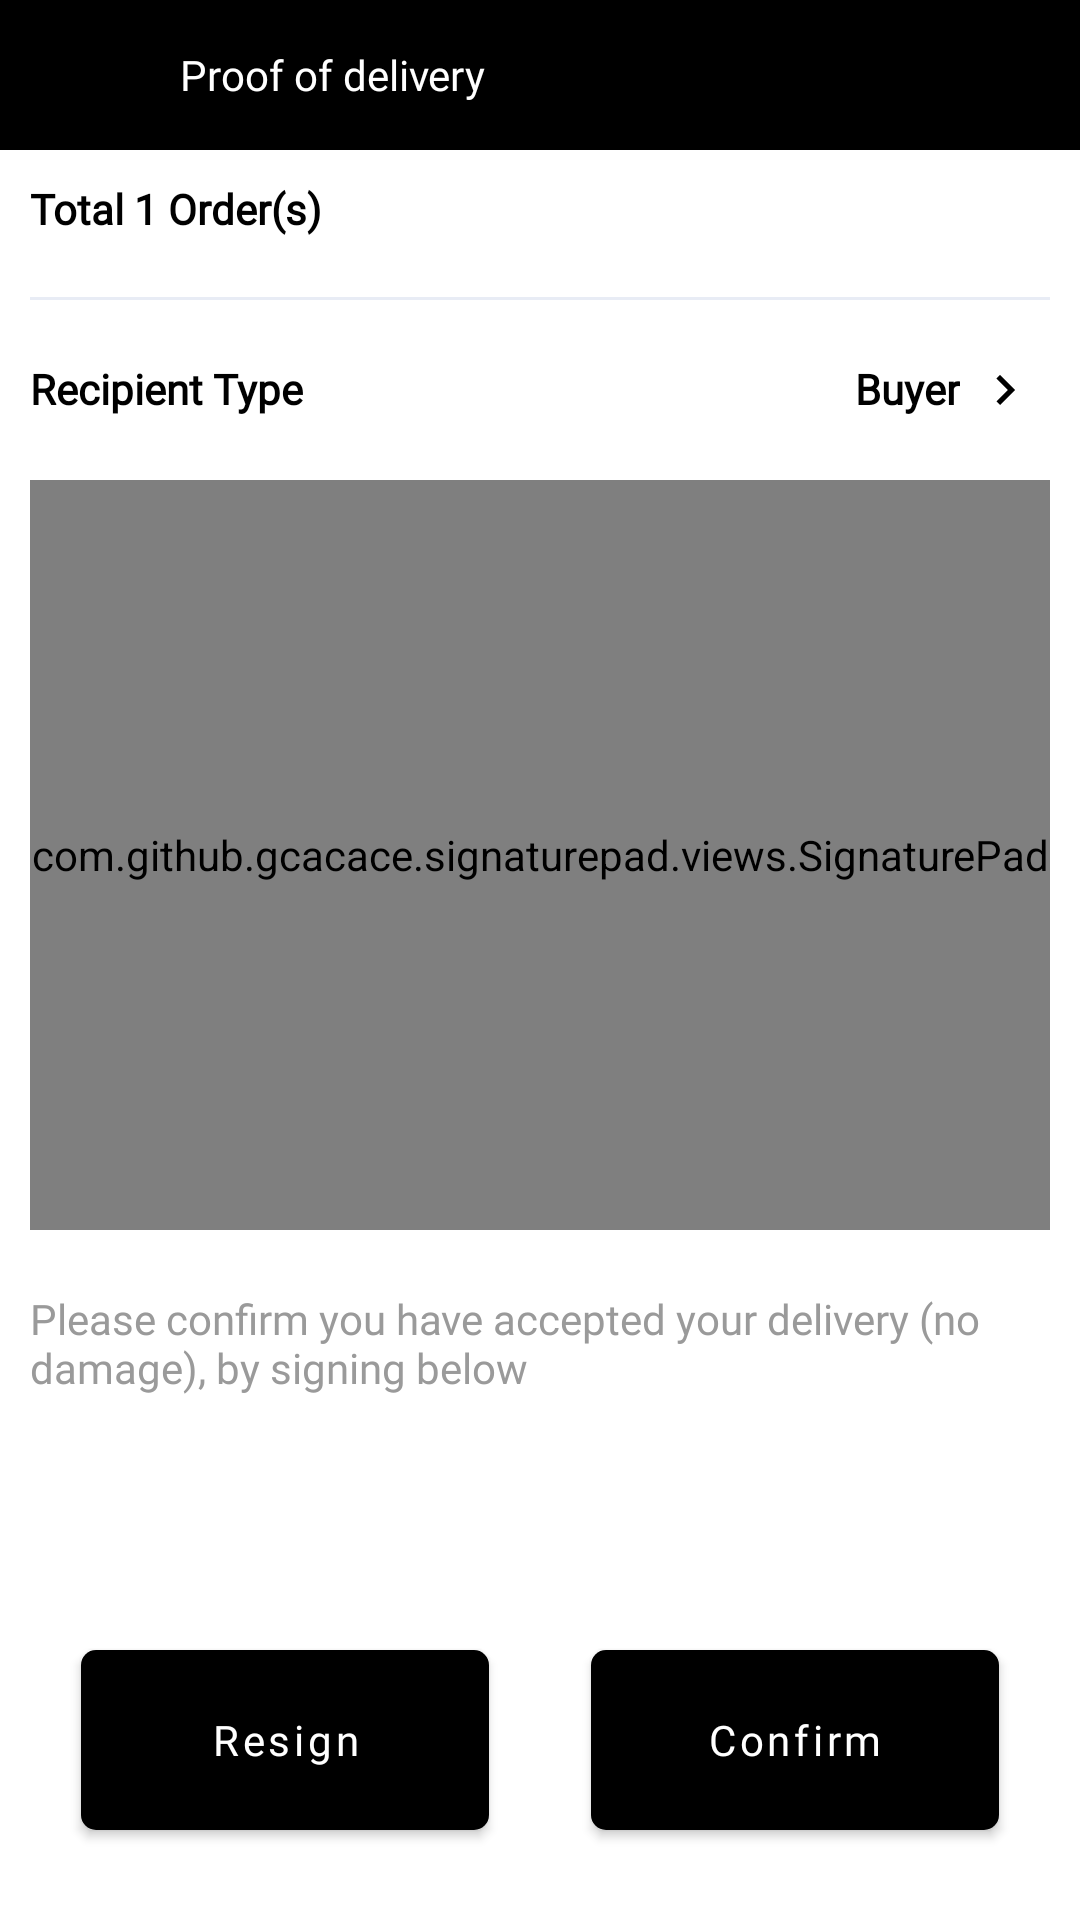

Layout XML and referenced resources for this Android screen:
<!-- AndroidManifest.xml: application theme Theme.GearApp -->
<!-- res/layout/activity_signature.xml -->
<LinearLayout xmlns:android="http://schemas.android.com/apk/res/android"
    xmlns:app="http://schemas.android.com/apk/res-auto"
    xmlns:sign="http://schemas.android.com/tools"
    android:layout_width="match_parent"
    android:layout_height="match_parent"
    android:orientation="vertical">


    <LinearLayout
        android:id="@+id/appbar"
        android:layout_width="match_parent"
        android:layout_height="50dp"
        android:background="@color/black"
        android:gravity="center_vertical"
        android:orientation="horizontal"
        android:padding="10dp">

        <ImageView
            android:id="@+id/back"
            android:layout_width="50dp"
            android:layout_height="30dp"
            android:src="@drawable/arrow_back"
            app:tint="@color/white" />


        <TextView
            android:layout_width="match_parent"
            android:layout_height="wrap_content"
            android:fontFamily="@font/roboto"
            android:text="Proof of delivery"
            android:textColor="@color/white" />


    </LinearLayout>

    <LinearLayout
        android:layout_width="match_parent"
        android:layout_height="match_parent"
        android:layout_margin="10dp"
        android:orientation="vertical">


        <TextView
            android:id="@+id/totalOrder"
            android:layout_width="wrap_content"
            android:layout_height="wrap_content"
            android:text="Total 1 Order(s)"
            android:textColor="@color/black"
            android:textStyle="bold" />


        <View
            android:layout_width="match_parent"
            android:layout_height="1dp"
            android:layout_marginTop="20dp"
            android:background="#E8ECF5" />

        <RelativeLayout
            android:layout_width="match_parent"
            android:layout_height="wrap_content"
            android:layout_marginTop="20dp">


            <TextView
                android:id="@+id/recipt"
                android:layout_width="wrap_content"
                android:layout_height="wrap_content"
                android:text="Recipient Type"
                android:textColor="@color/black"
                android:textStyle="bold" />


            <TextView
                android:id="@+id/item"
                android:layout_width="wrap_content"
                android:layout_height="wrap_content"
                android:layout_toLeftOf="@id/right_arrow"
                android:text="Buyer"
                android:textColor="@color/black"
                android:textStyle="bold" />

            <ImageView
                android:id="@+id/right_arrow"
                android:layout_width="30dp"
                android:layout_height="20dp"
                android:layout_alignParentEnd="true"
                android:src="@drawable/right_arrow"
                app:tint="@color/black" />

        </RelativeLayout>


<RelativeLayout
    android:layout_width="match_parent"
    android:layout_height="wrap_content">



    <com.github.gcacace.signaturepad.views.SignaturePad
        android:id="@+id/signature_pad"
        android:layout_width="match_parent"
        android:layout_height="250dp"
        android:layout_marginTop="20dp"
        android:background="#E8ECF5"
        app:penColor="@android:color/black"
        />

    <pl.droidsonroids.gif.GifTextView
        android:id="@+id/spin_kit"
        android:layout_width="120dp"
        android:layout_height="120dp"
        android:layout_centerHorizontal="true"
        android:layout_centerVertical="true"
        android:background="@drawable/loder"
        android:visibility="gone"
        />
</RelativeLayout>


        <TextView
            android:layout_width="match_parent"
            android:layout_height="wrap_content"
            android:layout_marginTop="20dp"
            android:text="Please confirm you have accepted your delivery (no damage), by signing below"
            android:textColor="#9A9A9A" />

        <LinearLayout
            android:layout_width="match_parent"
            android:layout_height="match_parent"
            android:layout_gravity="end"
            android:gravity="bottom"
            android:orientation="horizontal">




            <com.google.android.material.button.MaterialButton
                android:id="@+id/resign"
                style="@style/MyButtonTheme1"
                android:layout_width="match_parent"
                android:layout_height="60dp"
                android:layout_marginLeft="17dp"
                android:layout_marginTop="20dp"
                android:layout_marginRight="17dp"
                android:layout_weight="1"
                android:background="@drawable/button_bg"
                android:text="Resign"
                android:textAllCaps="false"
                android:textColor="@color/white"
                app:cornerRadius="5dp" />


            <com.google.android.material.button.MaterialButton
                android:id="@+id/confirm"
                style="@style/MyButtonTheme1"
                android:layout_width="match_parent"
                android:layout_height="60dp"
                android:layout_marginLeft="17dp"
                android:layout_marginTop="20dp"
                android:layout_marginRight="17dp"
                android:layout_weight="1"
                android:background="@drawable/button_bg"
                android:text="Confirm"
                android:textAllCaps="false"
                android:textColor="@color/white"
                app:cornerRadius="5dp" />


        </LinearLayout>


    </LinearLayout>

</LinearLayout>
<!-- resources referenced by this layout -->
<resources>
  <color name="black">#FF000000</color>
  <color name="white">#FFFFFFFF</color>
  <!-- drawable button_bg (drawable) -->
  <shape android:shape="rectangle"
      xmlns:android="http://schemas.android.com/apk/res/android" >
  
      <corners android:radius="5dp"/>
      <solid android:color="@color/black"/>
  </shape>
  <!-- drawable right_arrow (drawable) -->
  <vector xmlns:android="http://schemas.android.com/apk/res/android" android:width="24dp"
      android:height="24dp" android:tint="#808080"
      android:viewportWidth="24" android:viewportHeight="24">
      <path android:fillColor="@android:color/white" android:pathData="M10,6L8.59,7.41 13.17,12l-4.58,4.59L10,18l6,-6z"/>
  </vector>
  <style name="MyButtonTheme1" parent="Widget.MaterialComponents.Button">
          <item name="materialThemeOverlay">@style/ButtonStyleTextColor1</item>
      </style>
  <style name="Theme.GearApp" parent="Theme.MaterialComponents.Light.NoActionBar">
          
          <item name="colorPrimary">@color/white</item>
          <item name="colorPrimaryVariant">@color/pink</item>
          <item name="colorOnPrimary">@color/black</item>
          
          <item name="colorSecondary">@color/teal_200</item>
          <item name="colorSecondaryVariant">@color/teal_700</item>
          <item name="colorOnSecondary">@color/white</item>
          
          <item name="android:statusBarColor" tools:targetApi="l">@color/black</item>
          
          <item name="android:actionMenuTextColor">@color/white</item>
          <item name="fontFamily">@font/roboto</item>
      </style>
  <style name="ButtonStyleTextColor1">
          <item name="colorPrimary">@color/black</item>
      </style>
  <color name="pink">#ff7d9c</color>
  <color name="teal_200">#FF03DAC5</color>
  <color name="teal_700">#FF018786</color>
</resources>
